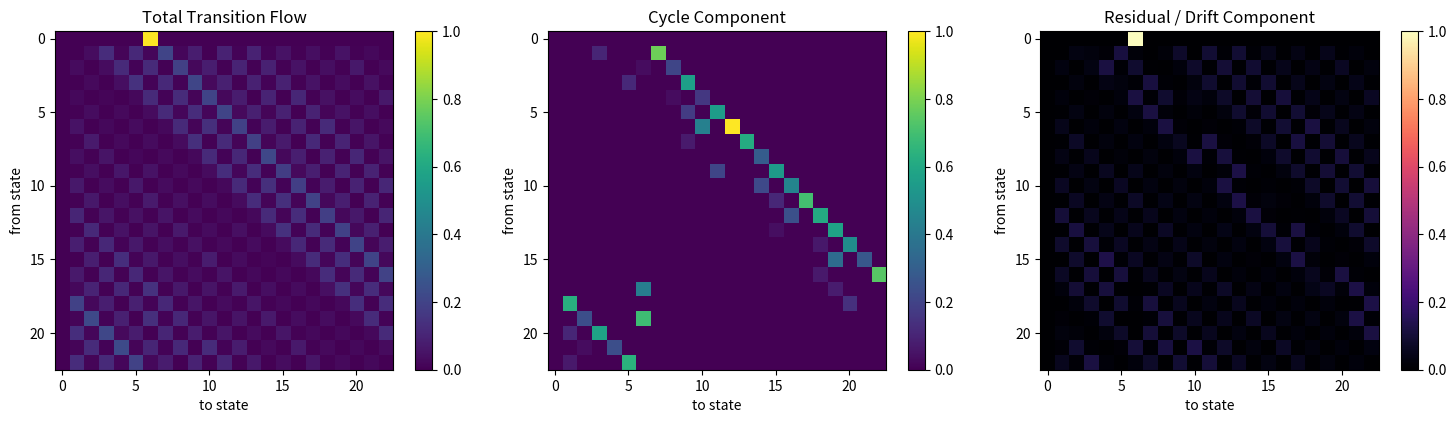
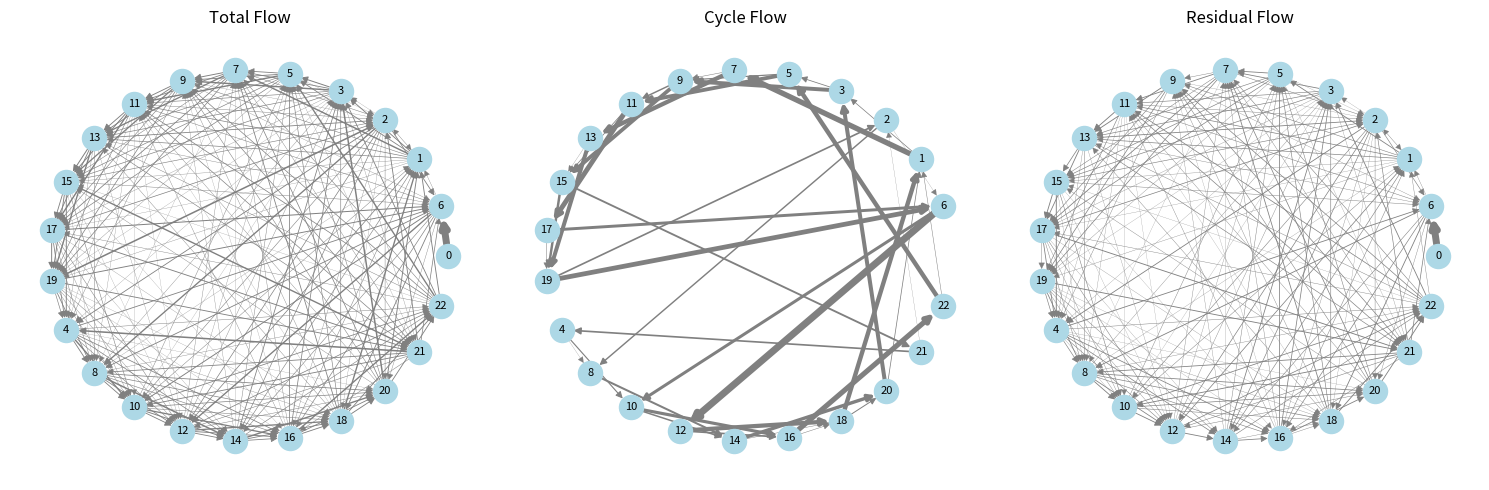

Here is the Python script that generated these plots, in order:
# flow_decomposition.py

import numpy as np
import networkx as nx
import matplotlib.pyplot as plt
from sympy import primerange
import os

# =========================
# CONFIG
# =========================

MOD = 23
N_PRIMES = 20000

TOP_EDGES = 2
MAX_CYCLE_LEN = 8
MAX_CYCLES = 200

OUTPUT_PATH = "output/plots"
DATA_PATH = "output/data"

os.makedirs(OUTPUT_PATH, exist_ok=True)
os.makedirs(DATA_PATH, exist_ok=True)

# =========================
# PRIME RESIDUES
# =========================

primes = np.array(list(primerange(2, 300000)))[:N_PRIMES]
res = primes % MOD

# =========================
# TRANSITION MATRIX
# =========================

T = np.zeros((MOD, MOD))

for i in range(len(res) - 1):
    T[res[i], res[i + 1]] += 1

row_sums = T.sum(axis=1, keepdims=True)
row_sums[row_sums == 0] = 1
P = T / row_sums

# =========================
# SPARSE GRAPH
# =========================

G = nx.DiGraph()

for i in range(MOD):
    top_idx = np.argsort(P[i])[-TOP_EDGES:]
    for j in top_idx:
        if P[i, j] > 0:
            G.add_edge(i, j, weight=P[i, j])

# =========================
# FIND SHORT CYCLES
# =========================

cycles = []

for c in nx.simple_cycles(G):
    if 2 <= len(c) <= MAX_CYCLE_LEN:
        cycles.append(c)

cycles = cycles[:MAX_CYCLES]

print(f"\n=== FLOW DECOMPOSITION — mod {MOD} ===")
print(f"cycles used: {len(cycles)}")

# =========================
# CYCLE COMPONENT MATRIX
# =========================

C = np.zeros_like(P)

for cycle in cycles:
    for i in range(len(cycle)):
        a = cycle[i]
        b = cycle[(i + 1) % len(cycle)]

        if P[a, b] > 0:
            C[a, b] += P[a, b]

# normalize cycle component to avoid double-count inflation
if C.max() > 0:
    C = C / C.max() * P.max()

# =========================
# RESIDUAL FLOW
# =========================

R = P - C
R[R < 0] = 0

# =========================
# METRICS
# =========================

total_flow = np.sum(P)
cycle_flow = np.sum(C)
residual_flow = np.sum(R)

cycle_fraction = cycle_flow / total_flow
residual_fraction = residual_flow / total_flow

print(f"total flow      = {total_flow:.4f}")
print(f"cycle flow      = {cycle_flow:.4f}")
print(f"residual flow   = {residual_flow:.4f}")
print(f"cycle fraction  = {cycle_fraction:.4f}")
print(f"residual frac.  = {residual_fraction:.4f}")

# =========================
# DRIFT METRICS
# =========================

def mean_modular_step(M):
    vals = []

    for i in range(MOD):
        for j in range(MOD):
            if M[i, j] > 0:
                step = (j - i) % MOD
                vals.append(step * M[i, j])

    if len(vals) == 0:
        return 0

    return np.sum(vals) / np.sum(M)

drift_total = mean_modular_step(P)
drift_cycle = mean_modular_step(C)
drift_resid = mean_modular_step(R)

print(f"\ndrift total     = {drift_total:.4f}")
print(f"drift cycle     = {drift_cycle:.4f}")
print(f"drift residual  = {drift_resid:.4f}")

# =========================
# SAVE DATA
# =========================

np.save(f"{DATA_PATH}/flow_total_mod{MOD}.npy", P)
np.save(f"{DATA_PATH}/flow_cycle_mod{MOD}.npy", C)
np.save(f"{DATA_PATH}/flow_residual_mod{MOD}.npy", R)

# =========================
# PLOT MATRIX DECOMPOSITION
# =========================

fig, axes = plt.subplots(1, 3, figsize=(15, 4))

im0 = axes[0].imshow(P, cmap="viridis")
axes[0].set_title("Total Transition Flow")

im1 = axes[1].imshow(C, cmap="viridis")
axes[1].set_title("Cycle Component")

im2 = axes[2].imshow(R, cmap="magma")
axes[2].set_title("Residual / Drift Component")

for ax in axes:
    ax.set_xlabel("to state")
    ax.set_ylabel("from state")

fig.colorbar(im0, ax=axes[0])
fig.colorbar(im1, ax=axes[1])
fig.colorbar(im2, ax=axes[2])

plt.tight_layout()

save_path = f"{OUTPUT_PATH}/flow_decomposition_mod{MOD}.png"
plt.savefig(save_path, dpi=300)
plt.close()

print(f"\n[OK] saved → {save_path}")

# =========================
# GRAPH VIEW
# =========================

def graph_from_matrix(M, threshold=0.03):
    H = nx.DiGraph()

    for i in range(MOD):
        for j in range(MOD):
            if M[i, j] > threshold:
                H.add_edge(i, j, weight=M[i, j])

    return H

G_total = graph_from_matrix(P)
G_cycle = graph_from_matrix(C)
G_resid = graph_from_matrix(R)

pos = nx.circular_layout(G_total)

fig, axes = plt.subplots(1, 3, figsize=(15, 5))

for ax, H, title in zip(
    axes,
    [G_total, G_cycle, G_resid],
    ["Total Flow", "Cycle Flow", "Residual Flow"]
):
    weights = [H[u][v]["weight"] * 5 for u, v in H.edges]

    nx.draw(
        H,
        pos,
        ax=ax,
        node_size=300,
        node_color="lightblue",
        edge_color="gray",
        width=weights,
        arrows=True,
        with_labels=True,
        font_size=8
    )

    ax.set_title(title)
    ax.axis("off")

plt.tight_layout()

save_path = f"{OUTPUT_PATH}/flow_decomposition_graph_mod{MOD}.png"
plt.savefig(save_path, dpi=300)
plt.close()

print(f"[OK] saved → {save_path}")

# =========================
# SUMMARY FILE
# =========================

summary_path = f"{DATA_PATH}/flow_decomposition_mod{MOD}.txt"

with open(summary_path, "w", encoding="utf-8") as f:
    f.write(f"FLOW DECOMPOSITION — mod {MOD}\n\n")
    f.write(f"cycles used: {len(cycles)}\n")
    f.write(f"total flow: {total_flow:.6f}\n")
    f.write(f"cycle flow: {cycle_flow:.6f}\n")
    f.write(f"residual flow: {residual_flow:.6f}\n")
    f.write(f"cycle fraction: {cycle_fraction:.6f}\n")
    f.write(f"residual fraction: {residual_fraction:.6f}\n\n")
    f.write(f"drift total: {drift_total:.6f}\n")
    f.write(f"drift cycle: {drift_cycle:.6f}\n")
    f.write(f"drift residual: {drift_resid:.6f}\n")

print(f"[OK] saved → {summary_path}")

print("\n=== INTERPRETATION ===")
print("""
Cycle flow:
→ recurrent / loop-supported transition structure

Residual flow:
→ remaining directed transport after cycle extraction

If cycle fraction is high:
→ system is loop-dominated

If residual drift remains high:
→ system has transport beyond cycles

Key:
Flow = cycle structure + residual drift
""")
